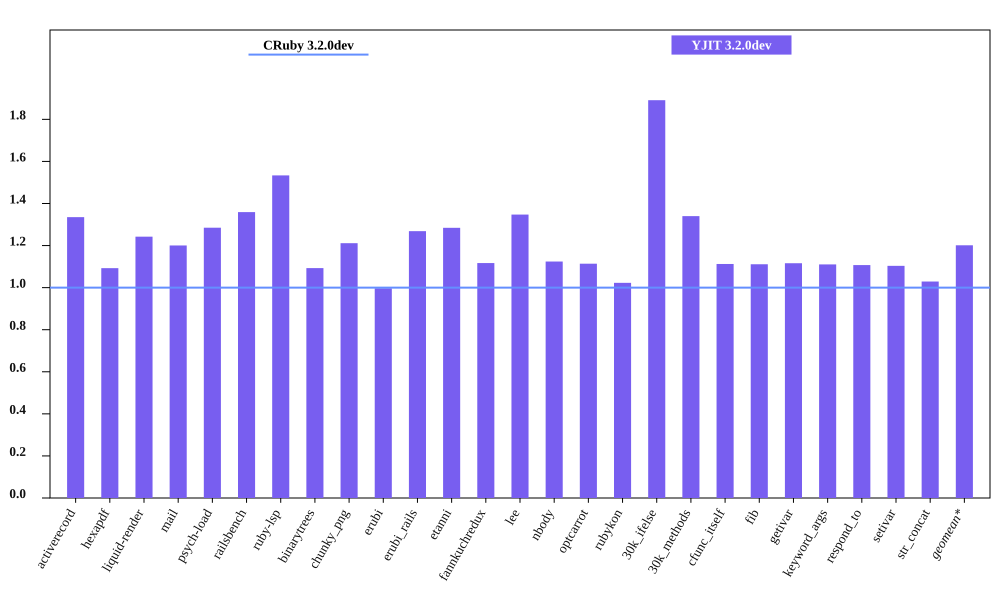

Data behind this chart, as committed beside it:
bench, CRuby 3.2.0dev mem (MiB), YJIT 3.2.0dev mem (MiB), Inline Code, Outlined Code, YJIT Mem overhead
activerecord, 54.85, 73.23, 3, 3
hexapdf, 256.6, 280.3, 2, 2
liquid-render, 22.31, 27.72, 1, 1
mail, 42.04, 50.46, 2, 2
psych-load, 27.23, 34.99, 1, 1
railsbench, 95.11, 129.3, 6, 6
ruby-lsp, 86.58, 132.8, 6, 6
binarytrees, 22.72, 24.83, 1, 1
chunky_png, 35.05, 42.46, 1, 1
erubi, 97.77, 97.46, 1, 1
erubi_rails, 93.28, 118.3, 5, 5
etanni, 82.07, 105.4, 1, 1
fannkuchredux, 16.82, 18.79, 1, 1
lee, 24.68, 33.25, 1, 1
nbody, 16.81, 18.89, 1, 1
optcarrot, 51.11, 56.92, 1, 1
rubykon, 49.17, 50.29, 1, 1
30k_ifelse, 57.99, 109.7, 6, 6
30k_methods, 49.87, 66.82, 2, 2
cfunc_itself, 16.81, 18.7, 1, 1
fib, 16.84, 18.71, 1, 1
getivar, 16.8, 18.75, 1, 1
keyword_args, 16.81, 18.66, 1, 1
respond_to, 17.01, 18.84, 1, 1
setivar, 17.05, 18.81, 1, 1
str_concat, 96.09, 98.88, 1, 1
